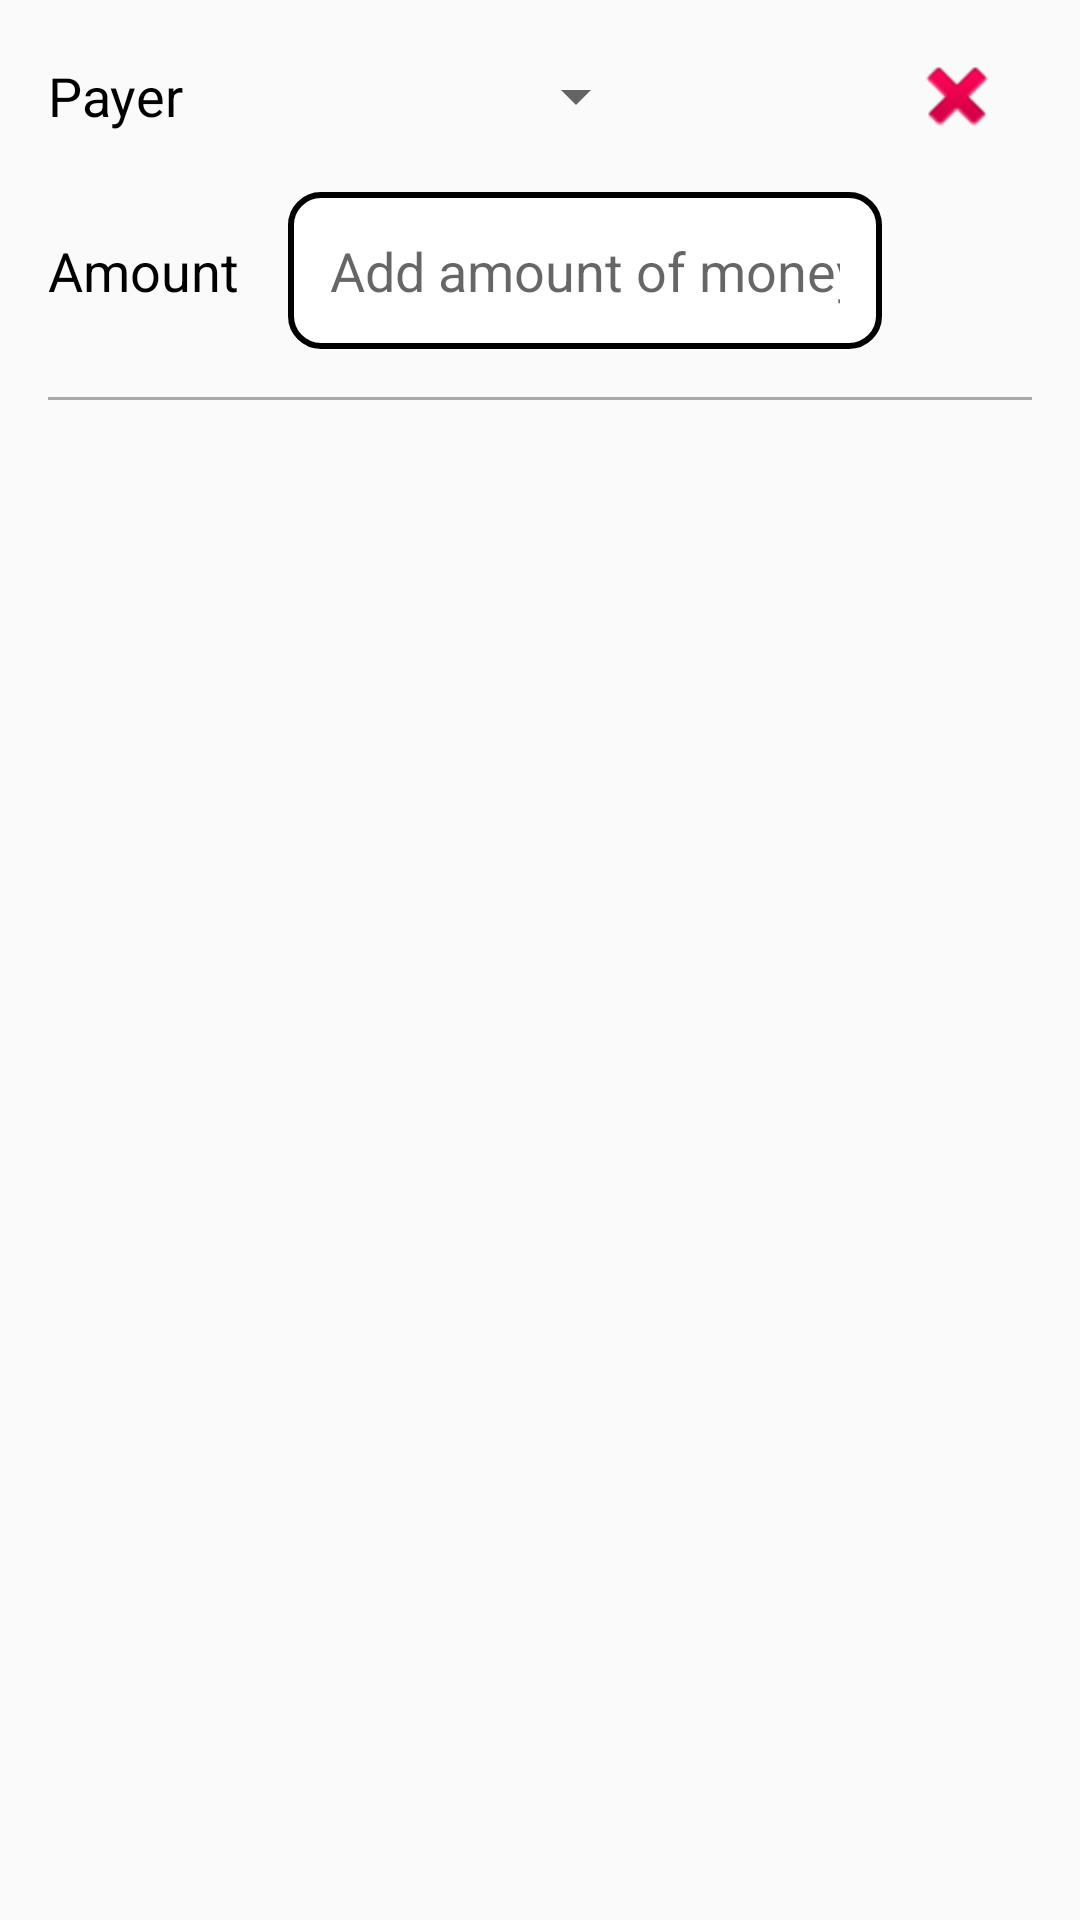

Produce the Android XML layout that renders to this screen, including the resource entries it uses.
<!-- AndroidManifest.xml: application theme AppTheme -->
<!-- res/layout/list_payer_add_transaction.xml -->
<?xml version="1.0" encoding="utf-8"?>
<LinearLayout xmlns:android="http://schemas.android.com/apk/res/android"
    xmlns:app="http://schemas.android.com/apk/res-auto"
    android:id="@+id/payer_child_view"
    android:layout_width="match_parent"
    android:layout_height="@dimen/payer_height"
    android:animateLayoutChanges="true"
    android:orientation="vertical">

    <RelativeLayout
        android:id="@+id/payerbar"
        android:layout_width="match_parent"
        android:layout_height="wrap_content"
        android:layout_marginBottom="@dimen/default_margin"
        android:layout_marginLeft="@dimen/default_margin"
        android:layout_marginRight="@dimen/default_margin"
        android:layout_marginTop="@dimen/default_margin">

        <TextView
            android:id="@+id/payer_text"
            android:layout_width="@dimen/margin_text_title"
            android:layout_height="wrap_content"
            android:layout_alignParentLeft="true"
            android:layout_alignParentStart="true"
            android:layout_centerVertical="true"
            android:text="@string/payer_text"
            android:textColor="@color/textOnS"
            android:textSize="@dimen/text_size_medium"/>
        <Spinner
            android:id="@+id/payer_spinner"
            android:layout_width="wrap_content"
            android:layout_height="wrap_content"
            android:layout_centerVertical="true"
            android:layout_toEndOf="@id/payer_text"
            android:layout_toRightOf="@id/payer_text"
            android:minWidth="120dp"/>

        <ImageView
            android:id="@+id/payer_delete_image"
            android:layout_width="50dp"
            android:layout_height="wrap_content"
            android:layout_alignParentEnd="true"
            android:layout_alignParentRight="true"
            android:layout_centerVertical="true"
            app:srcCompat="@android:drawable/ic_delete" />
    </RelativeLayout>

    <LinearLayout
        android:id="@+id/payer_amount"
        android:layout_width="match_parent"
        android:layout_height="wrap_content"
        android:layout_marginBottom="@dimen/default_margin"
        android:layout_marginLeft="@dimen/default_margin"
        android:layout_marginRight="@dimen/default_margin"
        android:orientation="horizontal">

        <TextView
            android:id="@+id/payer_amount_text"
            android:layout_width="@dimen/margin_text_title"
            android:layout_height="wrap_content"
            android:text="@string/amount_text"
            android:textColor="@color/textOnS"
            android:textSize="@dimen/text_size_medium" />

        <EditText
            android:id="@+id/payer_amount_edittext"
            android:layout_width="0dp"
            android:layout_height="wrap_content"
            android:layout_marginEnd="50dp"
            android:layout_marginRight="50dp"
            android:layout_weight="1"
            android:background="@drawable/edittext_background"
            android:hint="@string/money_amount_text"
            android:imeOptions="actionDone"
            android:inputType="numberDecimal"
            android:maxLines="1"
            android:padding="@dimen/text_size_small"
            android:textColor="@drawable/edittext_text_color"/>
    </LinearLayout>

    <LinearLayout
        android:layout_width="match_parent"
        android:layout_height="1dp"
        android:layout_marginLeft="@dimen/default_margin"
        android:layout_marginRight="@dimen/default_margin"
        android:background="@android:color/darker_gray"/>
</LinearLayout>
<!-- resources referenced by this layout -->
<resources>
  <color name="textOnS">#000000</color>
  <dimen name="default_margin">16dp</dimen>
  <dimen name="margin_text_title">80dp</dimen>
  <dimen name="payer_height">150dp</dimen>
  <dimen name="text_size_medium">18sp</dimen>
  <dimen name="text_size_small">14sp</dimen>
  <!-- drawable edittext_background (drawable) -->
  <?xml version="1.0" encoding="utf-8"?>
      <selector xmlns:android="http://schemas.android.com/apk/res/android">
          <item android:state_enabled="false" android:drawable="@drawable/grey_background"/>
          <item android:drawable="@drawable/large_round_border"/>
      </selector>
  <!-- drawable edittext_text_color (drawable) -->
  <?xml version="1.0" encoding="utf-8"?>
      <selector xmlns:android="http://schemas.android.com/apk/res/android">
          <item android:state_enabled="false" android:color="@color/black" />
          <item android:color="@color/black"/>
      </selector>
  <string name="amount_text">Amount</string>
  <string name="money_amount_text">Add amount of money</string>
  <string name="payer_text">Payer</string>
  <style name="AppTheme" parent="Theme.AppCompat.Light.DarkActionBar">
          
          <item name="colorPrimary">@color/colorPrimary</item>
          <item name="colorPrimaryDark">@color/colorPrimaryDark</item>
          <item name="colorAccent">@color/colorAccent</item>
      </style>
  <!-- drawable grey_background (drawable) -->
  <?xml version="1.0" encoding="utf-8"?>
  <shape xmlns:android="http://schemas.android.com/apk/res/android"
      android:shape="rectangle" >
  
      
      <solid
          android:color="@color/edittext_disable" >
      </solid>
  
      
      <stroke
          android:width="2dp"
          android:color="@android:color/black" >
      </stroke>
  
      
      <corners
          android:radius="10dp"   >
      </corners>
  
  </shape>
  <!-- drawable large_round_border (drawable) -->
  <?xml version="1.0" encoding="utf-8"?>
  <shape xmlns:android="http://schemas.android.com/apk/res/android"
      android:shape="rectangle" >
  
      
      <solid
          android:color="@android:color/white" >
      </solid>
  
      
      <stroke
          android:width="2dp"
          android:color="@android:color/black" >
      </stroke>
  
      
      <corners
          android:radius="10dp"   >
      </corners>
  
  </shape>
  <color name="black">#000000</color>
  <color name="colorPrimary">#3F51B5</color>
  <color name="colorPrimaryDark">#303F9F</color>
  <color name="colorAccent">#FF4081</color>
  <color name="edittext_disable">#DCDCDC</color>
</resources>
